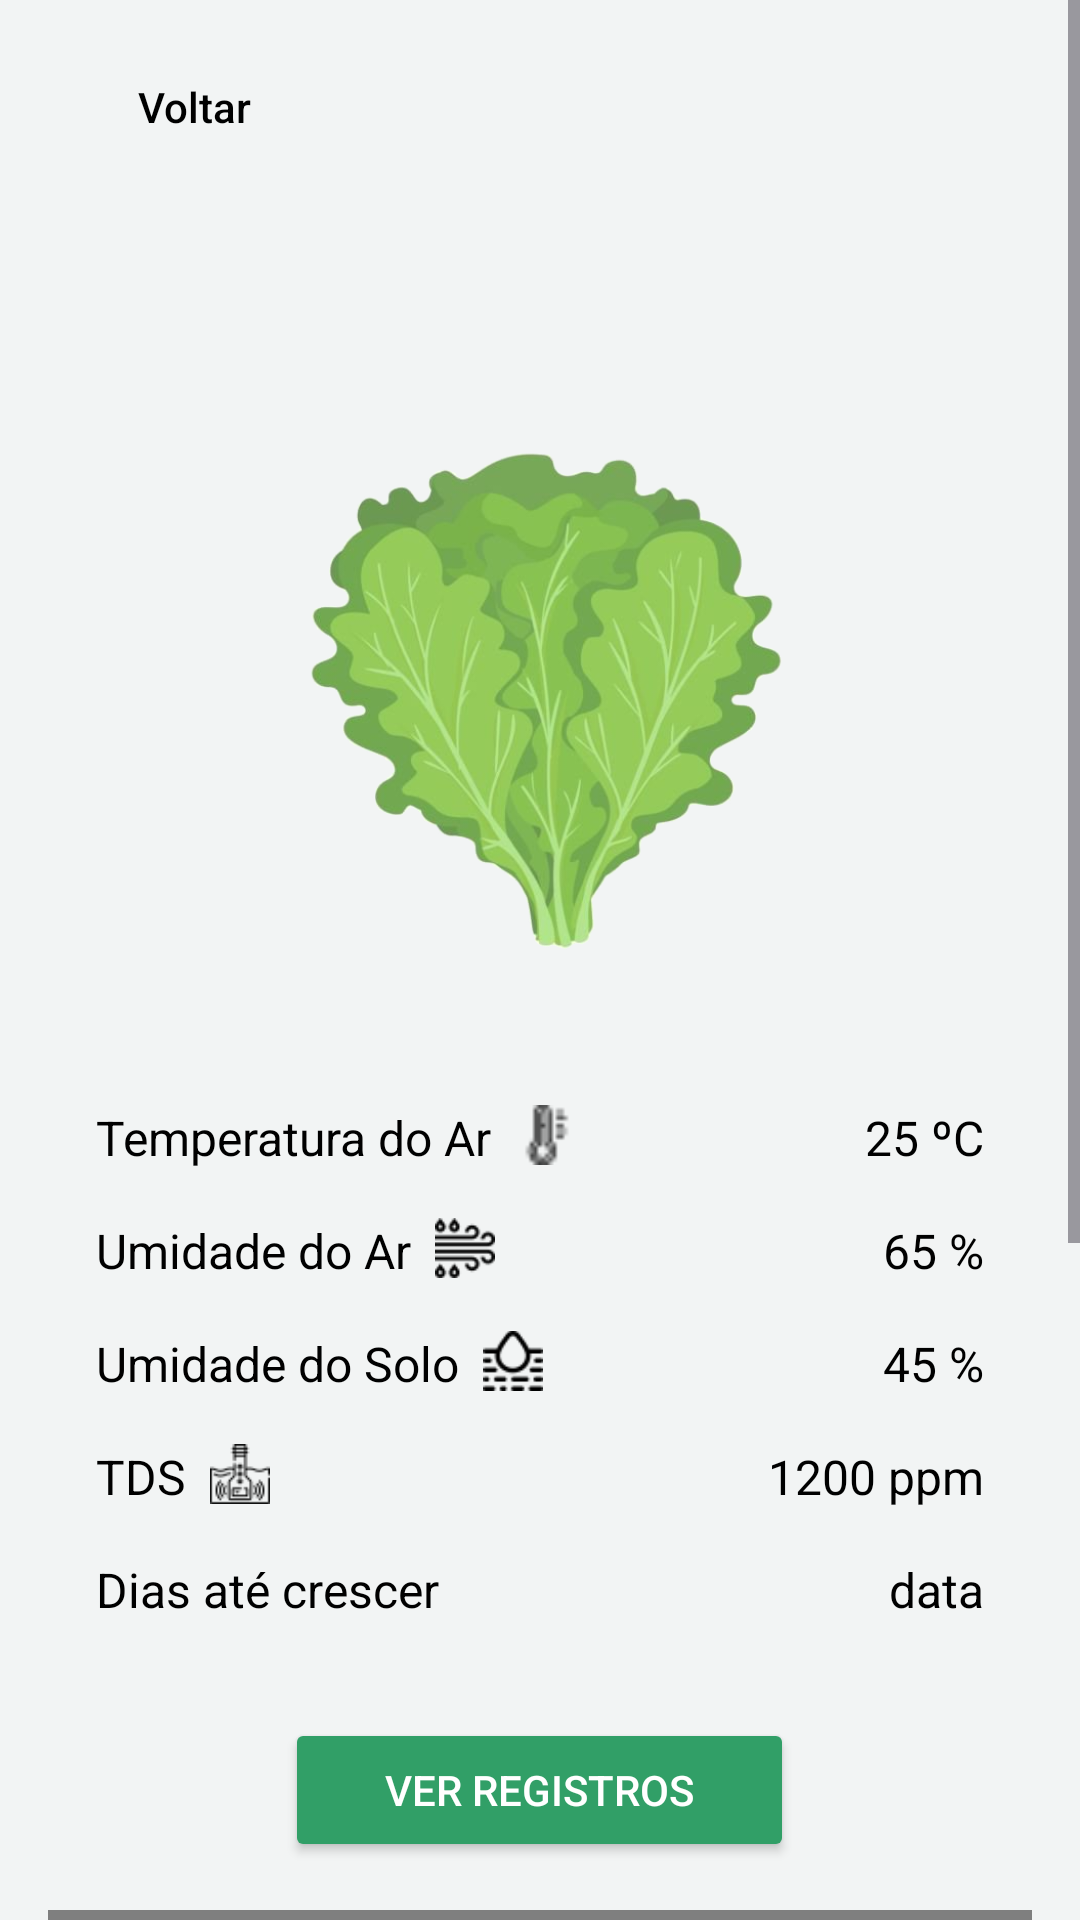

Layout XML and referenced resources for this Android screen:
<!-- AndroidManifest.xml: application theme Theme.SplashTheme -->
<!-- res/layout/activity_planta.xml -->
<?xml version="1.0" encoding="utf-8"?>
<ScrollView xmlns:android="http://schemas.android.com/apk/res/android"
    xmlns:app="http://schemas.android.com/apk/res-auto"
    xmlns:tools="http://schemas.android.com/tools"
    android:id="@+id/planta"
    android:layout_width="match_parent"
    android:layout_height="match_parent"
    android:background="@color/gray"
    tools:context=".PlantaMain">

    <LinearLayout
        android:layout_width="match_parent"
        android:layout_height="wrap_content"
        android:orientation="vertical">

        <LinearLayout
            android:id="@+id/btnVoltarHome"
            android:layout_width="wrap_content"
            android:layout_height="wrap_content"
            android:orientation="horizontal"
            android:paddingVertical="10dp"
            android:paddingHorizontal="20dp"
            android:paddingTop="10dp"
            android:background="?android:attr/selectableItemBackground"
            android:clickable="true"
            android:focusable="true"
            android:onClick="voltar"
            android:layout_marginTop="16dp">

            <ImageView
                android:layout_width="18dp"
                android:layout_height="18dp"
                android:src="@drawable/seta_esquerda"
                android:contentDescription="Seta para voltar" />

            <TextView
                android:layout_width="wrap_content"
                android:layout_height="wrap_content"
                android:text="Voltar"
                android:textColor="@android:color/black"
                android:fontFamily="sans-serif-medium"
                android:paddingStart="8dp" />
        </LinearLayout>

        
        <LinearLayout
            android:layout_width="match_parent"
            android:layout_height="wrap_content"
            android:gravity="center"
            android:orientation="vertical"
            android:padding="16dp"
            android:layout_marginVertical="20dp">
            <TextView
                android:id="@+id/textViewPlanta"
                android:layout_width="wrap_content"
                android:layout_height="wrap_content"
                android:textSize="22sp"
                android:textColor="@android:color/black"
                android:textStyle="bold"
                android:layout_marginBottom="16dp"/>

            
            <com.google.android.material.imageview.ShapeableImageView
                android:id="@+id/imgPlanta"
                android:layout_width="200dp"
                android:layout_height="200dp"
                android:layout_gravity="center"
                android:layout_marginBottom="16dp"
                android:src="@drawable/adulto"
                />

            
            <androidx.constraintlayout.widget.ConstraintLayout
                android:layout_width="match_parent"
                android:layout_height="wrap_content"
                android:padding="16dp">

                
                <TextView
                    android:id="@+id/textTemperatura"
                    android:layout_width="wrap_content"
                    android:layout_height="wrap_content"
                    android:text="Temperatura do Ar"
                    android:textColor="@android:color/black"
                    android:textSize="16sp"
                    app:layout_constraintStart_toStartOf="parent"
                    app:layout_constraintTop_toTopOf="parent" />

                <ImageView
                    android:id="@+id/iconTemperatura"
                    android:layout_width="20dp"
                    android:layout_height="20dp"
                    android:layout_marginStart="8dp"
                    android:src="@drawable/temperatura"
                    app:layout_constraintStart_toEndOf="@id/textTemperatura"
                    app:layout_constraintTop_toTopOf="@+id/textTemperatura"
                    app:tint="@android:color/black" />

                <TextView
                    android:id="@+id/tempAr"
                    android:layout_width="wrap_content"
                    android:layout_height="wrap_content"
                    android:text="25 ºC"
                    android:textColor="@android:color/black"
                    android:textSize="16sp"
                    app:layout_constraintEnd_toEndOf="parent"
                    app:layout_constraintTop_toTopOf="@+id/iconTemperatura" />

                
                <TextView
                    android:id="@+id/textUmidadeAr"
                    android:layout_width="wrap_content"
                    android:layout_height="wrap_content"
                    android:layout_marginTop="16dp"
                    android:text="Umidade do Ar"
                    android:textColor="@android:color/black"
                    android:textSize="16sp"
                    app:layout_constraintStart_toStartOf="parent"
                    app:layout_constraintTop_toBottomOf="@+id/textTemperatura" />

                <ImageView
                    android:id="@+id/iconUmidadeAr"
                    android:layout_width="20dp"
                    android:layout_height="20dp"
                    android:layout_marginStart="8dp"
                    android:src="@drawable/umidade_ar"
                    app:layout_constraintStart_toEndOf="@id/textUmidadeAr"
                    app:layout_constraintTop_toTopOf="@+id/textUmidadeAr"
                    app:tint="@android:color/black" />

                <TextView
                    android:id="@+id/umidadeAr"
                    android:layout_width="wrap_content"
                    android:layout_height="wrap_content"
                    android:text="65 %"
                    android:textColor="@android:color/black"
                    android:textSize="16sp"
                    app:layout_constraintEnd_toEndOf="parent"
                    app:layout_constraintTop_toTopOf="@+id/iconUmidadeAr" />

                
                <TextView
                    android:id="@+id/textUmidadeSolo"
                    android:layout_width="wrap_content"
                    android:layout_height="wrap_content"
                    android:layout_marginTop="16dp"
                    android:text="Umidade do Solo"
                    android:textColor="@android:color/black"
                    android:textSize="16sp"
                    app:layout_constraintStart_toStartOf="parent"
                    app:layout_constraintTop_toBottomOf="@+id/textUmidadeAr" />

                <ImageView
                    android:id="@+id/iconUmidadeSolo"
                    android:layout_width="20dp"
                    android:layout_height="20dp"
                    android:layout_marginStart="8dp"
                    android:src="@drawable/umidade"
                    app:layout_constraintStart_toEndOf="@id/textUmidadeSolo"
                    app:layout_constraintTop_toTopOf="@+id/textUmidadeSolo"
                    app:tint="@android:color/black" />

                <TextView
                    android:id="@+id/umidadeSolo"
                    android:layout_width="wrap_content"
                    android:layout_height="wrap_content"
                    android:text="45 %"
                    android:textColor="@android:color/black"
                    android:textSize="16sp"
                    app:layout_constraintEnd_toEndOf="parent"
                    app:layout_constraintTop_toTopOf="@+id/iconUmidadeSolo" />

                
                <TextView
                    android:id="@+id/textTDS"
                    android:layout_width="wrap_content"
                    android:layout_height="wrap_content"
                    android:layout_marginTop="16dp"
                    android:text="TDS"
                    android:textColor="@android:color/black"
                    android:textSize="16sp"
                    app:layout_constraintStart_toStartOf="parent"
                    app:layout_constraintTop_toBottomOf="@+id/textUmidadeSolo" />

                <ImageView
                    android:id="@+id/iconTDS"
                    android:layout_width="20dp"
                    android:layout_height="20dp"
                    android:layout_marginStart="8dp"
                    android:src="@drawable/medidor_solo"
                    app:layout_constraintStart_toEndOf="@id/textTDS"
                    app:layout_constraintTop_toTopOf="@+id/textTDS"
                    app:tint="@android:color/black" />

                <TextView
                    android:id="@+id/qtdSolidosDissolvidos"
                    android:layout_width="wrap_content"
                    android:layout_height="wrap_content"
                    android:text="1200 ppm"
                    android:textColor="@android:color/black"
                    android:textSize="16sp"
                    app:layout_constraintEnd_toEndOf="parent"
                    app:layout_constraintTop_toTopOf="@+id/iconTDS" />

                
                <TextView
                    android:id="@+id/textPrevisao"
                    android:layout_width="wrap_content"
                    android:layout_height="wrap_content"
                    android:layout_marginTop="16dp"
                    android:text="Dias até crescer"
                    android:textColor="@android:color/black"
                    android:textSize="16sp"
                    app:layout_constraintStart_toStartOf="parent"
                    app:layout_constraintTop_toBottomOf="@+id/textTDS" />


                <TextView
                    android:id="@+id/diaPrevisao"
                    android:layout_width="wrap_content"
                    android:layout_height="wrap_content"
                    android:text="data"
                    android:textColor="@android:color/black"
                    android:textSize="16sp"
                    app:layout_constraintEnd_toEndOf="parent"
                    app:layout_constraintTop_toTopOf="@+id/textPrevisao" />

            </androidx.constraintlayout.widget.ConstraintLayout>

            
            <Button
                android:id="@+id/btnVerRegistro"
                android:layout_width="wrap_content"
                android:layout_height="wrap_content"
                android:layout_marginTop="16dp"
                android:backgroundTint="@color/dark_green"
                android:text="    Ver Registros    "
                android:textColor="@android:color/white"
                android:paddingVertical="10dp"
                android:paddingHorizontal="20dp"
                android:fontFamily="sans-serif-medium"
                android:onClick="verRegistro"
                />

            <com.github.mikephil.charting.charts.LineChart
                android:id="@+id/lineChart"
                android:layout_width="match_parent"
                android:layout_height="300dp"
                android:layout_marginTop="16dp"
                android:layout_marginBottom="16dp"/>
        </LinearLayout>
    </LinearLayout>
</ScrollView>
<!-- resources referenced by this layout -->
<resources>
  <color name="dark_green">#319f67</color>
  <color name="gray">#f2f4f4</color>
  <!-- drawable adulto: png bitmap (drawable, 194074 bytes) -->
  <!-- drawable medidor_solo: png bitmap (drawable, 1040 bytes) -->
  <!-- drawable temperatura: png bitmap (drawable, 395 bytes) -->
  <!-- drawable umidade: png bitmap (drawable, 842 bytes) -->
  <!-- drawable umidade_ar: png bitmap (drawable, 860 bytes) -->
  <style name="Theme.SplashTheme" parent="Base.Theme.Iara">
          <item name="android:windowBackground">@drawable/background_init_gradient</item>
          <item name="android:windowNoTitle">true</item>
          <item name="android:windowFullscreen">true</item>
      </style>
  <style name="Base.Theme.Iara" parent="Theme.Material3.Light.NoActionBar">
          <item name="android:windowBackground">@drawable/background_init_gradient</item>
          <item name="android:statusBarColor">@color/dark_green</item>
      </style>
  <!-- drawable background_init_gradient (drawable) -->
  <?xml version="1.0" encoding="utf-8"?>
  <layer-list xmlns:android="http://schemas.android.com/apk/res/android">
      <item>
          <shape android:shape="rectangle">
              <gradient
                  android:startColor="#56ff58"
                  android:endColor="#319f67"
                  android:angle="-45"/>
          </shape>
      </item>
  </layer-list>
</resources>
